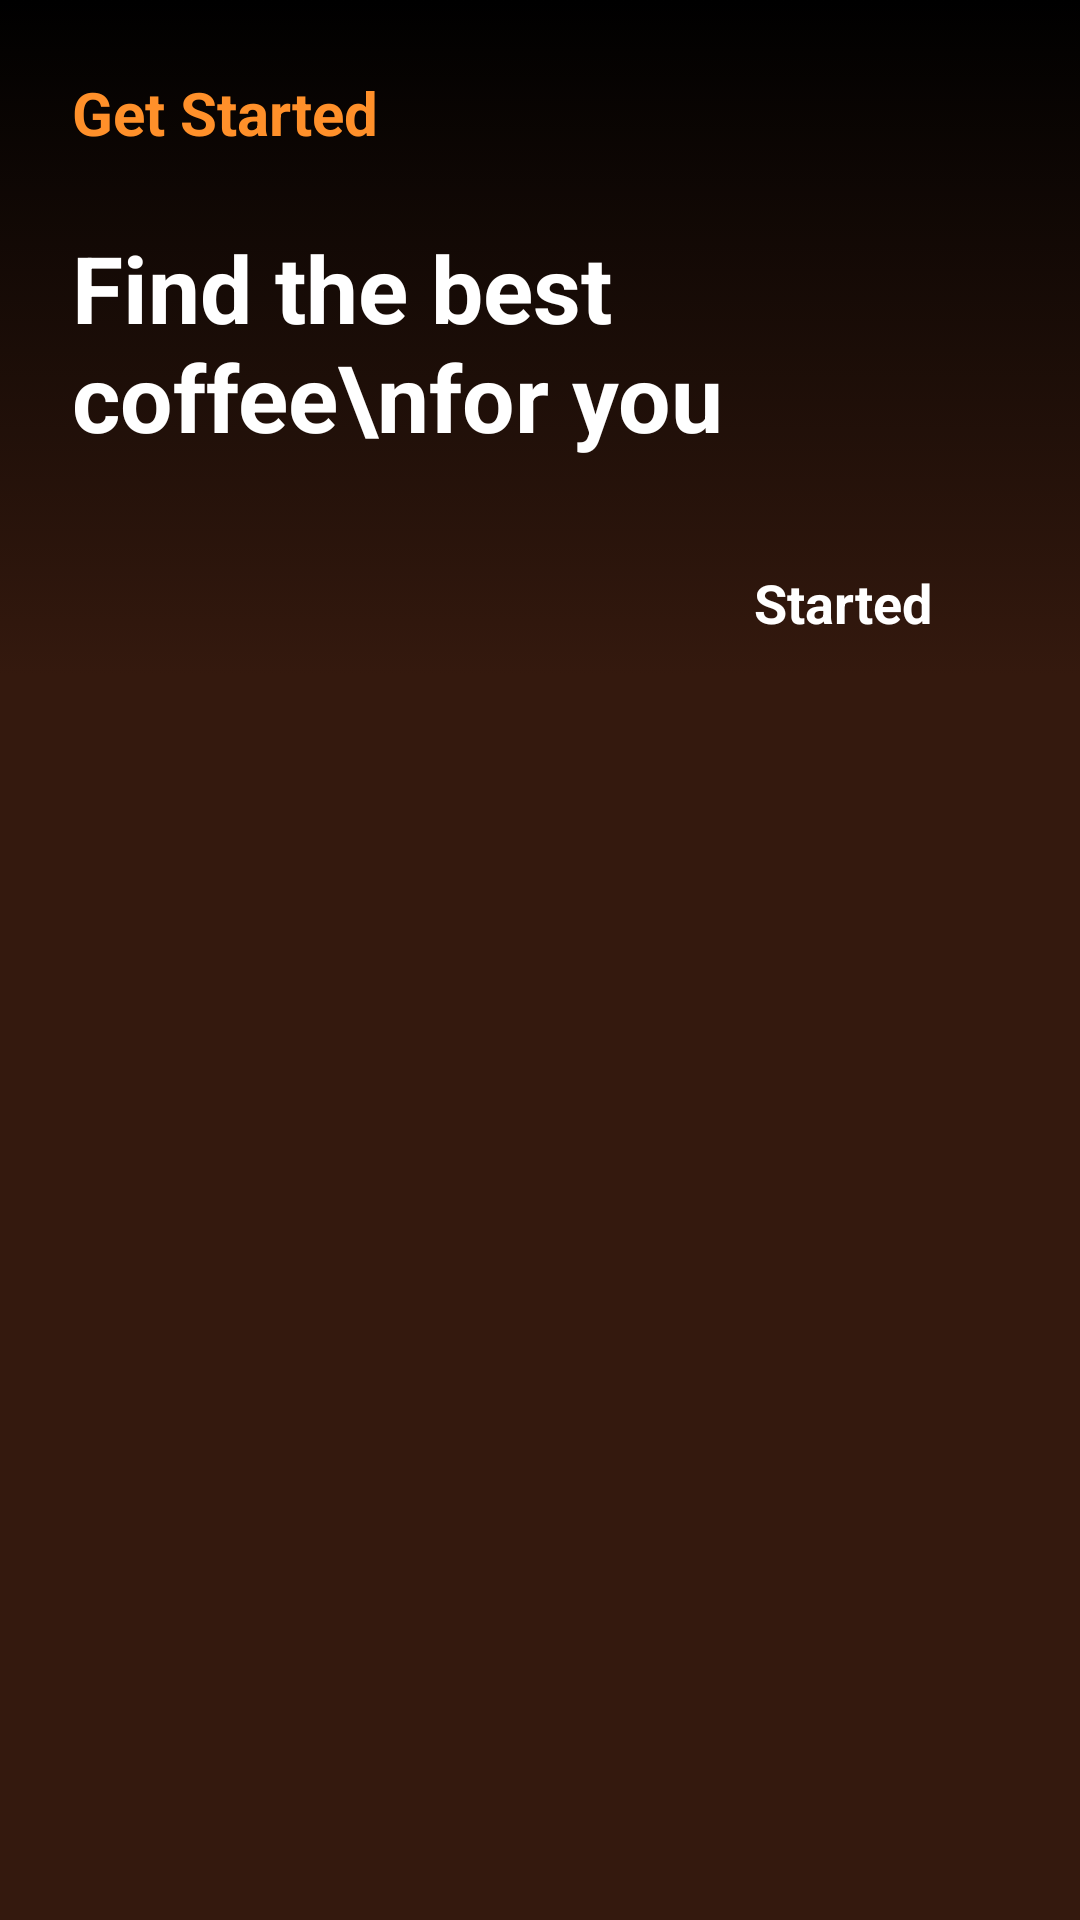

Reconstruct the res/layout file that produces this screen, plus the resources it refers to.
<!-- AndroidManifest.xml: application theme Theme.OnlineShopCoffee -->
<!-- res/layout/activity_intro.xml -->
<?xml version="1.0" encoding="utf-8"?>
<androidx.constraintlayout.widget.ConstraintLayout xmlns:android="http://schemas.android.com/apk/res/android"
    xmlns:app="http://schemas.android.com/apk/res-auto"
    xmlns:tools="http://schemas.android.com/tools"
    android:id="@+id/main"
    android:layout_width="match_parent"
    android:layout_height="match_parent"
    android:background="@color/darkBrown"
    tools:context=".activity.IntroActivity">

    <ScrollView
        android:layout_width="match_parent"
        android:layout_height="match_parent"
        app:layout_constraintEnd_toEndOf="parent"
        app:layout_constraintStart_toStartOf="parent"
        app:layout_constraintTop_toTopOf="parent">

        <LinearLayout
            android:layout_width="match_parent"
            android:layout_height="wrap_content"
            android:orientation="vertical">

            <ImageView
                android:id="@+id/imageView"
                android:layout_width="match_parent"
                android:scaleType="centerCrop"
                android:layout_height="wrap_content"
                app:srcCompat="@drawable/intro_pic" />

            <LinearLayout
                android:layout_width="match_parent"
                android:layout_height="match_parent"
                android:background="@drawable/brown_gradient"
                android:orientation="vertical">

                <TextView
                    android:id="@+id/textView"
                    android:layout_width="match_parent"
                    android:layout_height="wrap_content"
                    android:text="Get Started"
                    android:textSize="20sp"
                    android:textStyle="bold"
                    android:textColor="@color/orange"
                    android:layout_marginStart="24dp"
                    android:layout_marginTop="24dp"
                />

                <TextView
                    android:id="@+id/textView2"
                    android:layout_width="match_parent"
                    android:layout_height="wrap_content"
                    android:text="Find the best coffee\nfor you"
                    android:layout_marginStart="24dp"
                    android:textColor="@color/white"
                    android:textStyle="bold"
                    android:layout_marginTop="24dp"
                    android:textSize="31sp"
                />

                <androidx.appcompat.widget.AppCompatButton
                    style="@android:style/Widget.Button"
                    android:layout_marginTop="24dp"
                    android:layout_marginEnd="24dp"
                    android:id="@+id/startBtn"
                    android:layout_width="110dp"
                    android:textSize="18sp"
                    android:background="@drawable/orange_bg"
                    android:layout_gravity="end"
                    android:layout_height="wrap_content"
                    android:textColor="@color/white"
                    android:textStyle="bold"
                    android:text="Started" />
            </LinearLayout>
        </LinearLayout>
    </ScrollView>
</androidx.constraintlayout.widget.ConstraintLayout>
<!-- resources referenced by this layout -->
<resources>
  <color name="darkBrown">#34190E</color>
  <color name="orange">#FF902A</color>
  <color name="white">#FFFFFFFF</color>
  <!-- drawable brown_gradient (drawable) -->
  <?xml version="1.0" encoding="utf-8"?>
  <selector xmlns:android="http://schemas.android.com/apk/res/android">
      <item>
          <shape android:shape="rectangle">
              <gradient
                  android:startColor="@color/black"
                  android:endColor="@color/darkBrown"
                  android:angle="-90"
              />
  
          </shape>
      </item>
  </selector>
  <style name="Theme.OnlineShopCoffee" parent="Base.Theme.OnlineShopCoffee" />
  <color name="black">#FF000000</color>
  <style name="Base.Theme.OnlineShopCoffee" parent="Theme.MaterialComponents.DayNight.NoActionBar">
          
          
      </style>
</resources>
